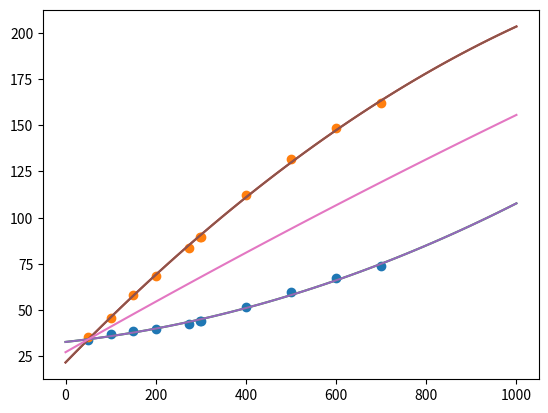

Here is the Python script that generated this plot:
import numpy as np
import matplotlib.pyplot as plt

#Cp at 1 bar in J/(mol*K)
Temperature = [50,100,150,200,273.15,298.15,300,400,500,600,700]
Cp_v_Me_data = [34,36.95,38.64,39.71,42.59,44.06,44.17,51.63,59.7,67.19,73.86]
Cp_v_Iso_data = [35.32,46.04,57.98,68.28,83.72,89.32,89.74,112.15,131.96,148.3,161.75]

a_Me_v, b_Me_v, c_Me_v = np.polyfit(Temperature, Cp_v_Me_data, deg=2)
a_Iso_v, b_Iso_v, c_Iso_v = np.polyfit(Temperature, Cp_v_Iso_data, deg=2)
K = np.linspace(0, 1000)
plt.plot(Temperature, Cp_v_Me_data,"o")
plt.plot(Temperature, Cp_v_Iso_data, "o")
plt.plot(K, np.polyval((a_Me_v,b_Me_v,c_Me_v), K))
plt.plot(K, np.polyval((a_Iso_v,b_Iso_v,c_Iso_v), K))
plt.show()

print(a_Me_v, b_Me_v, c_Me_v)
print(a_Iso_v, b_Iso_v, c_Iso_v)





##\/\/\/\/PUT THIS IN MODEL CODE\/\/\/\/###
def Cp_v_Me(T):
    Cp_v_Me =  4.853229866724107e-05*T**2 + 0.026393190719809542*T + 32.831657334235835
    return Cp_v_Me
def Cp_v_Iso(T):
    Cp_v_Iso = -6.900678097360619e-05*T**2 + 0.250658478269019*T + 21.727358906262694
    return Cp_v_Iso
def Cp_mix_y(Me_frac,T):
    Cp_mix = Me_frac*Cp_v_Me(T) + (1-Me_frac)*Cp_v_Iso(T)
    return Cp_mix
###/\/\/\/\PUT THIS IS MODEL CODE/\/\/\/\###





Me_frac = 0.5
plt.plot(K,Cp_v_Me(K))
plt.plot(K,Cp_v_Iso(K))
plt.plot(K,Cp_mix_y(Me_frac,K))
plt.show()


